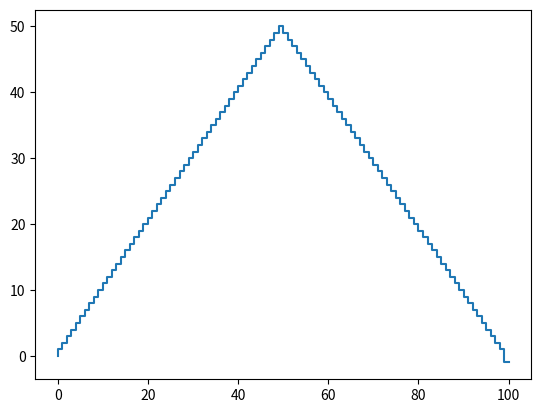

Recreate this plot in Python.
# policy iteration
import matplotlib.pyplot as plt
import numpy as np

states_count = 101
pi = np.array(states_count)
pi = np.zeros(states_count)
v = np.zeros(states_count)
v[states_count-1] = 1.0
pHeads = 0.4

def policyEvaluation():
    while True:
        delta = 0
        for s in range(1, states_count - 1):
            action = int(pi[s])
            vOld = v[s]
            v[s] = pHeads * v[s + action] + (1 - pHeads) * v[s - action]
            delta = max(delta, abs(vOld - v[s]))

        if delta < 1e-10:
            break

def policyIteration():
    for s in range(1, states_count):
        old_action = pi[s]

        maxV = -1
        bestAction = -1
        # for a in range(min(s, (states_count - s - 1)), 0, -1):
        for a in range(1,min(s, (states_count - s - 1)) + 1):
            v_state = pHeads * v[s + a] + (1 - pHeads) * v[s - a]
            if v_state >= maxV:
                maxV = v_state
                bestAction = a

        if old_action!=bestAction:
            pi[s] = bestAction
            policyEvaluation()
        else:
            break

policyIteration()

# plt.plot(v, drawstyle="steps")
plt.plot(pi, drawstyle="steps")
plt.show()
